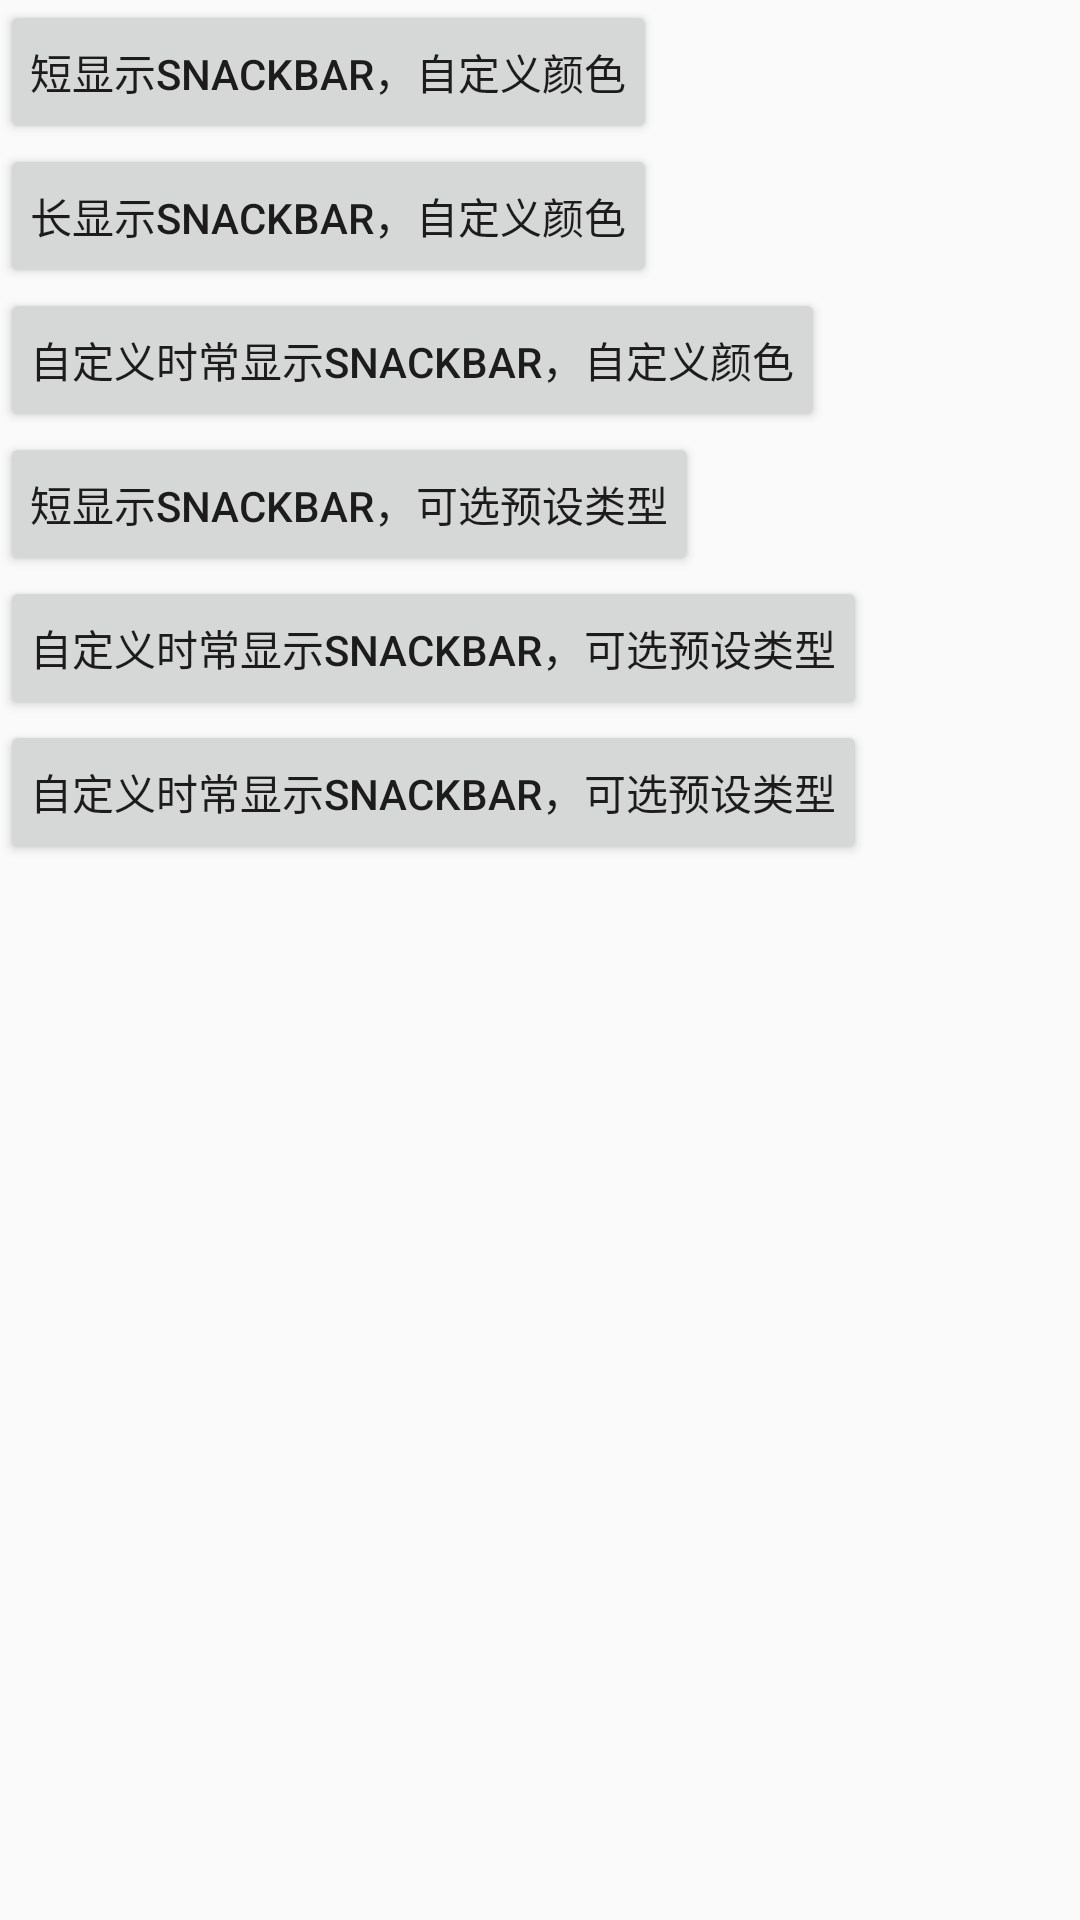

Write the Android layout XML for this screen, with the resource values it uses.
<!-- AndroidManifest.xml: application theme AppTheme -->
<!-- res/layout/activity_snackbar.xml -->
<?xml version="1.0" encoding="utf-8"?>
<LinearLayout
    xmlns:android="http://schemas.android.com/apk/res/android"
    android:layout_width="match_parent"
    android:layout_height="match_parent"
    android:orientation="vertical"
    >


    <Button
        android:id="@+id/btn1"
        android:layout_width="wrap_content"
        android:layout_height="wrap_content"
        android:padding="10dp"
        android:text="短显示Snackbar，自定义颜色"
        />

    <Button
        android:id="@+id/btn2"
        android:layout_width="wrap_content"
        android:layout_height="wrap_content"
        android:padding="10dp"
        android:text="长显示Snackbar，自定义颜色"
        />

    <Button
        android:id="@+id/btn3"
        android:layout_width="wrap_content"
        android:layout_height="wrap_content"
        android:padding="10dp"
        android:text="自定义时常显示Snackbar，自定义颜色"
        />

    <Button
        android:id="@+id/btn4"
        android:layout_width="wrap_content"
        android:layout_height="wrap_content"
        android:padding="10dp"
        android:text="短显示Snackbar，可选预设类型"
        />

    <Button
        android:id="@+id/btn5"
        android:layout_width="wrap_content"
        android:layout_height="wrap_content"
        android:padding="10dp"
        android:text="自定义时常显示Snackbar，可选预设类型"
        />


    <Button
        android:id="@+id/btn6"
        android:layout_width="wrap_content"
        android:layout_height="wrap_content"
        android:padding="10dp"
        android:text="自定义时常显示Snackbar，可选预设类型"
        />


</LinearLayout>
<!-- resources referenced by this layout -->
<resources>
  <style name="AppTheme" parent="AppTheme.Base" />
  <style name="AppTheme.Base" parent="Theme.AppCompat.Light.NoActionBar">
          
          <item name="colorPrimary">@color/colorPrimary</item>
          <item name="colorPrimaryDark">@color/colorPrimaryDark</item>
          <item name="colorAccent">@color/colorAccent</item>
          <item name="android:textColorSecondary">#ffffff</item>
          <item name="android:actionMenuTextColor">#ffffff</item>
          <item name="overlapAnchor">false</item>
      </style>
  <color name="colorPrimary">#32b9c1</color>
  <color name="colorPrimaryDark">#32b9c1</color>
  <color name="colorAccent">#FF4081</color>
</resources>
